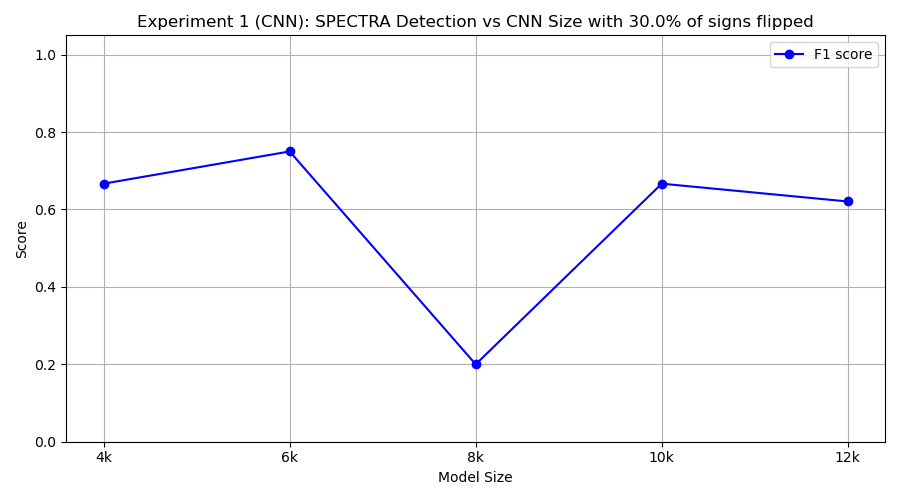

Data behind this chart, as committed beside it:
model_class, tp, fp, tn, fn, precision, recall, f1
FourKCNN, 10, 10, 0, 0, 0.5, 1.0, 0.6667
SixKCNN, 6, 0, 10, 4, 1.0, 0.6, 0.75
EightKCNN, 2, 8, 2, 8, 0.2, 0.2, 0.2
TenKCNN, 10, 10, 0, 0, 0.5, 1.0, 0.6667
TwelveKCNN, 9, 10, 0, 1, 0.4737, 0.9, 0.6207
